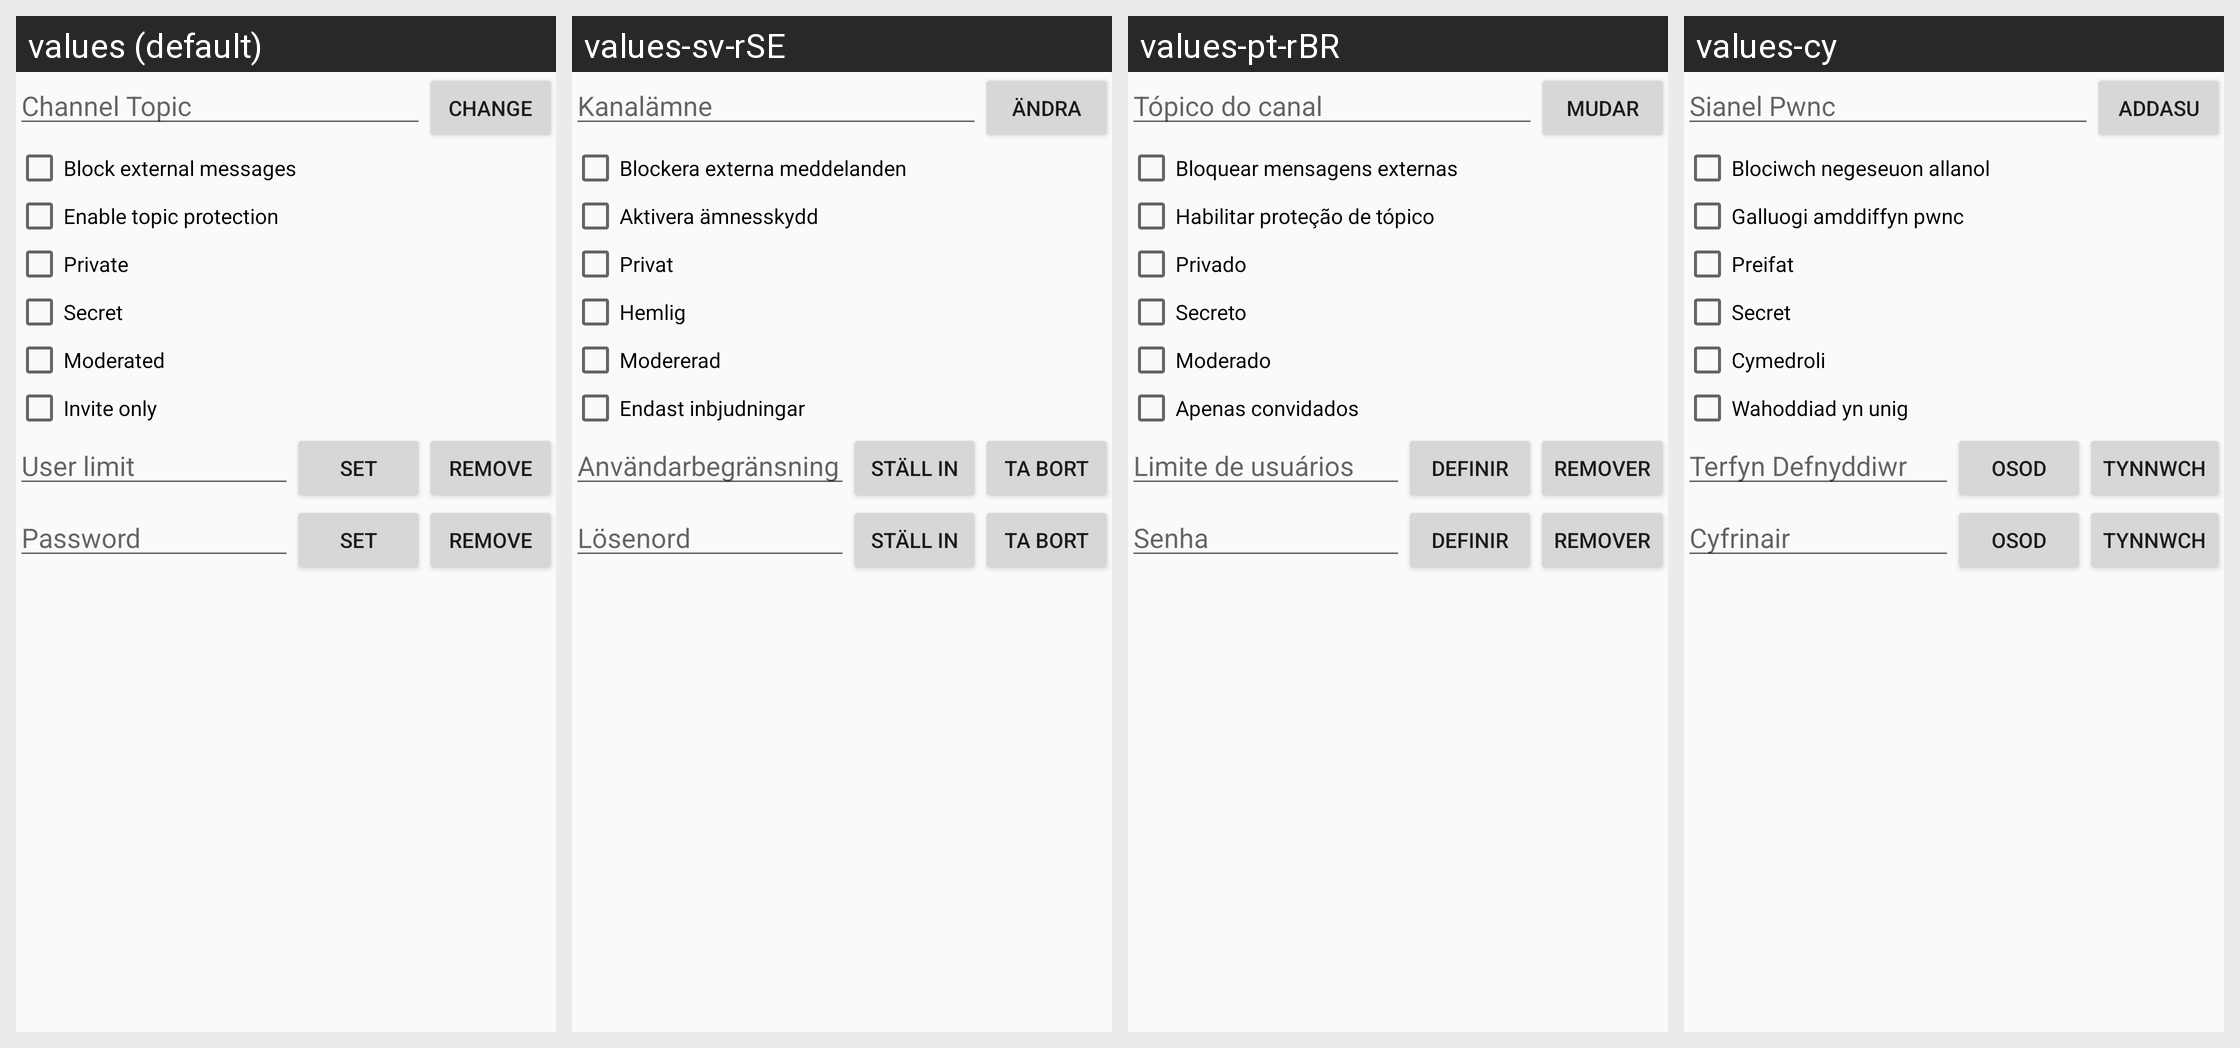

For this localized Android screen grid, give each drawn string resource with its value in every locale shown.
Android screen res/layout/activity_channel_settings.xml rendered under 4 locales, left to right: values (default), values-sv-rSE, values-pt-rBR, values-cy. Device: Nexus 5 (rendered at 1080×1920; each locale shown at half size, 540×960, under a caption strip naming it); theme AppTheme.
Other locales in the repository, not shown: values-es, values-es-rES, values-in, values-nb, values-nl-rNL, values-no.
Strings drawn on this screen, with the default value and each locale's value (text and hints the layout hard-codes, and strings that could not be matched under every locale, appear in the picture but are not listed):

settings_topic_hint
  values: Channel Topic
  values-sv-rSE: Kanalämne
  values-pt-rBR: Tópico do canal
  values-cy: Sianel Pwnc

channel_settings_topic_change
  values: Change
  values-sv-rSE: Ändra
  values-pt-rBR: Mudar
  values-cy: Addasu

channel_settings_external_messages
  values: Block external messages
  values-sv-rSE: Blockera externa meddelanden
  values-pt-rBR: Bloquear mensagens externas
  values-cy: Blociwch negeseuon allanol

channel_settings_topic_protection
  values: Enable topic protection
  values-sv-rSE: Aktivera ämnesskydd
  values-pt-rBR: Habilitar proteção de tópico
  values-cy: Galluogi amddiffyn pwnc

channel_settings_private
  values: Private
  values-sv-rSE: Privat
  values-pt-rBR: Privado
  values-cy: Preifat

channel_settings_secret
  values: Secret
  values-sv-rSE: Hemlig
  values-pt-rBR: Secreto
  values-cy: Secret

channel_settings_moderated
  values: Moderated
  values-sv-rSE: Modererad
  values-pt-rBR: Moderado
  values-cy: Cymedroli

channel_settings_invite_only
  values: Invite only
  values-sv-rSE: Endast inbjudningar
  values-pt-rBR: Apenas convidados
  values-cy: Wahoddiad yn unig

channel_settings_limit
  values: User limit
  values-sv-rSE: Användarbegränsning
  values-pt-rBR: Limite de usuários
  values-cy: Terfyn Defnyddiwr

channel_limit_set
  values: Set
  values-sv-rSE: Ställ in
  values-pt-rBR: Definir
  values-cy: Osod

channel_limit_remove
  values: Remove
  values-sv-rSE: Ta bort
  values-pt-rBR: Remover
  values-cy: Tynnwch

channel_settings_key
  values: Password
  values-sv-rSE: Lösenord
  values-pt-rBR: Senha
  values-cy: Cyfrinair

channel_key_set
  values: Set
  values-sv-rSE: Ställ in
  values-pt-rBR: Definir
  values-cy: Osod

channel_key_remove
  values: Remove
  values-sv-rSE: Ta bort
  values-pt-rBR: Remover
  values-cy: Tynnwch
